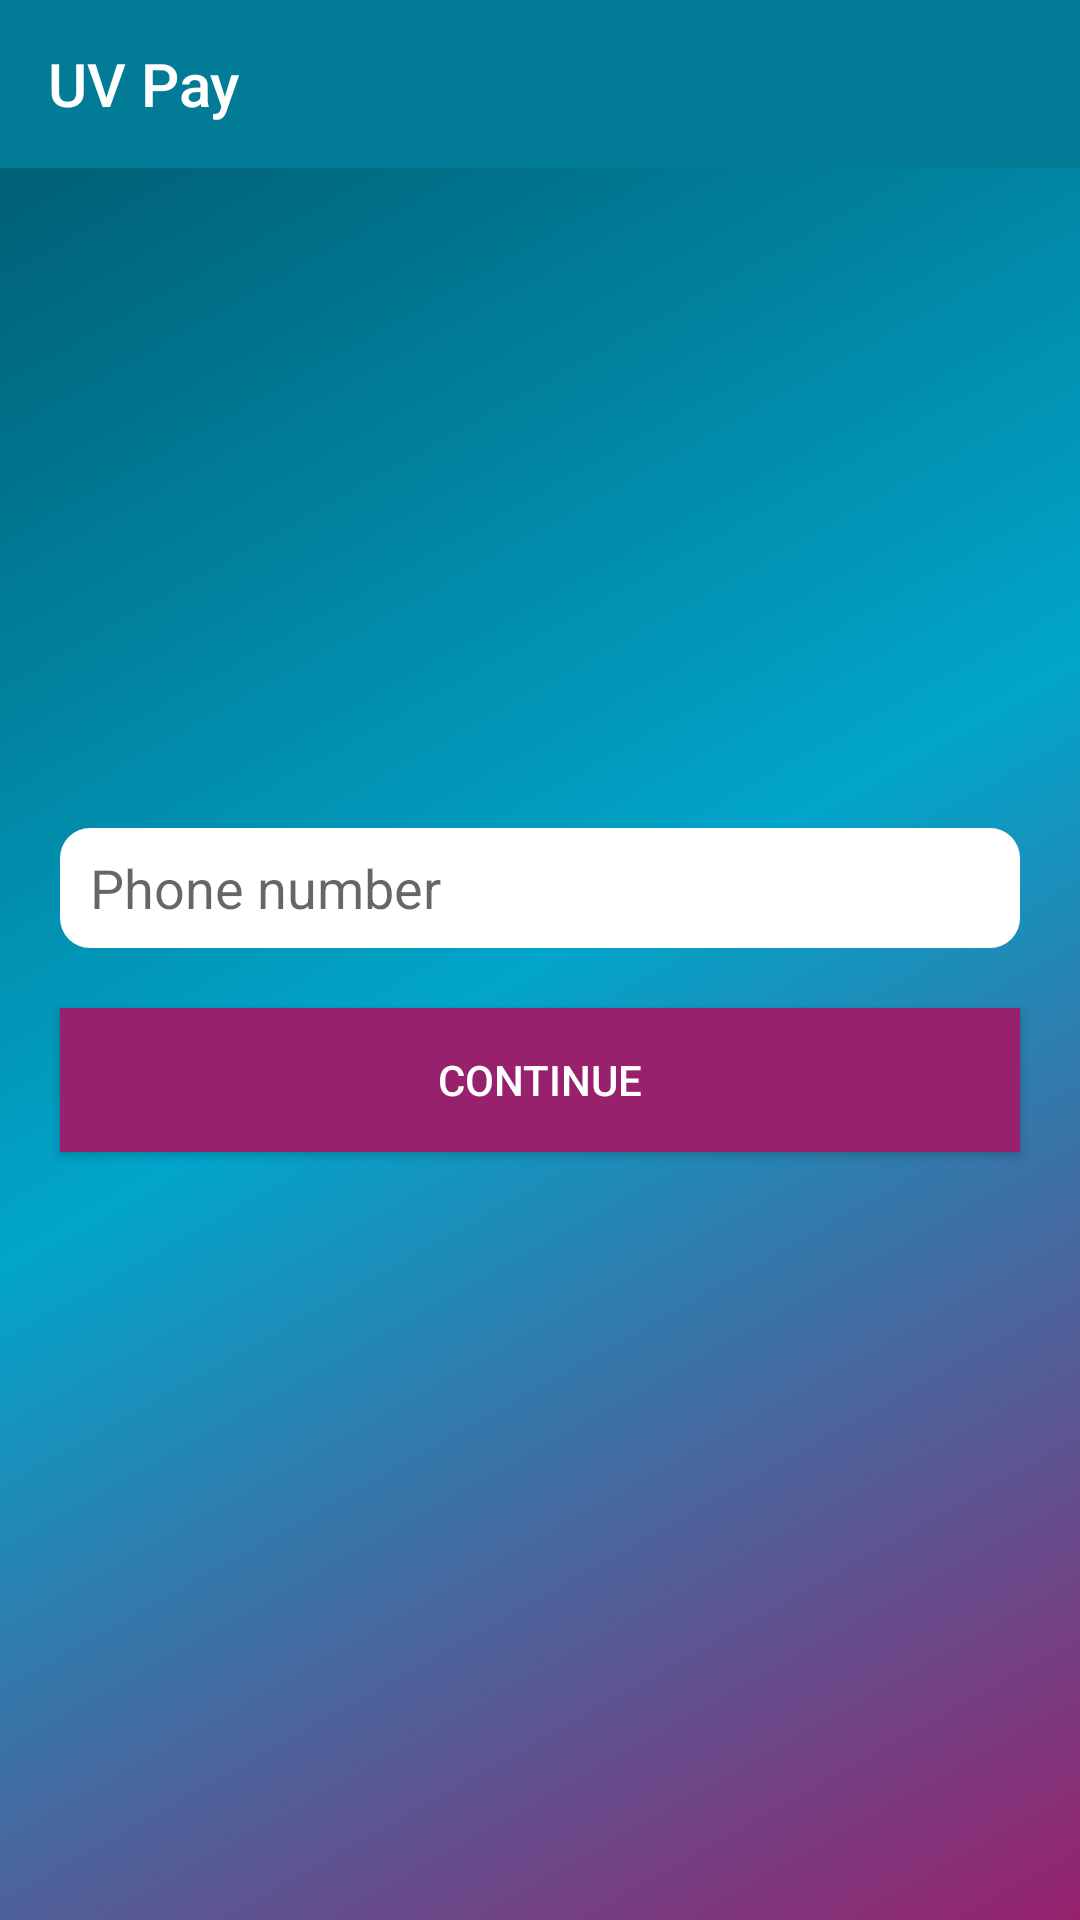

The Android layout XML behind this screen, and the referenced resources:
<!-- AndroidManifest.xml: application theme AppTheme -->
<!-- res/layout/activity_register.xml -->
<?xml version="1.0" encoding="utf-8"?>
<LinearLayout xmlns:android="http://schemas.android.com/apk/res/android"
    xmlns:app="http://schemas.android.com/apk/res-auto"
    xmlns:tools="http://schemas.android.com/tools"
    android:layout_width="match_parent"
    android:layout_height="match_parent"
    android:background="@drawable/side_nav_bar"
    android:orientation="vertical"
    tools:context="com.uplus.mobilemoney.ActivityRegister">

    <android.support.design.widget.AppBarLayout
    android:id="@+id/appbar"
    android:layout_width="match_parent"
    android:layout_height="wrap_content"
    android:paddingTop="@dimen/appbar_padding_top"
    android:theme="@style/AppTheme.AppBarOverlay">

    <android.support.v7.widget.Toolbar
        android:id="@+id/toolbar"
        android:layout_width="match_parent"
        android:layout_height="?attr/actionBarSize"
        android:layout_weight="1"
        android:background="?attr/colorPrimary"
        app:layout_scrollFlags="scroll|enterAlways"
        app:popupTheme="@style/AppTheme.PopupOverlay"
        app:title="@string/app_name">

    </android.support.v7.widget.Toolbar>
    </android.support.design.widget.AppBarLayout>

    <ImageView
        android:layout_width="100dp"
        android:layout_gravity="top|center"
        android:src="@drawable/avatar"
        android:layout_height="200dp" />

    <EditText
        android:id="@+id/phone"
    android:layout_width="match_parent"
        android:layout_margin="20dp"
        android:hint="Phone number"
        android:inputType="phone"
        android:maxLength="10"
        android:paddingLeft="10dp"
        android:background="@drawable/text"
    android:layout_height="40dp" />

    <Button
        android:id="@+id/next"
        android:text="Continue"
        android:layout_marginRight="20dp"
        android:layout_marginLeft="20dp"
        android:textColor="#fff"
        android:background="@color/colorAccent"
        android:layout_width="match_parent"
        android:layout_height="wrap_content" />

</LinearLayout>
<!-- resources referenced by this layout -->
<resources>
  <color name="colorAccent">#97216d</color>
  <!-- drawable side_nav_bar (drawable) -->
  <shape xmlns:android="http://schemas.android.com/apk/res/android"
      android:shape="rectangle">
      <gradient
          android:angle="135"
          android:centerColor="#01a5ca"
          android:endColor="#FF005568"
          android:startColor="#97216d"
          android:type="linear" />
  </shape>
  <!-- drawable text (drawable-v21) -->
  <?xml version="1.0" encoding="utf-8" ?>
  <shape xmlns:android="http://schemas.android.com/apk/res/android" android:shape="rectangle">
  	<solid android:color="#ffffff" />
  	<stroke android:width="0.0dip" android:color="#ffffff" />
  	<corners android:topLeftRadius="10.0dip" android:topRightRadius="10.0dip" android:bottomLeftRadius="10.0dip" android:bottomRightRadius="10.0dip" />
  </shape>
  <string name="app_name">UV Pay</string>
  <style name="AppTheme.AppBarOverlay" parent="ThemeOverlay.AppCompat.Dark.ActionBar" />
  <style name="AppTheme.PopupOverlay" parent="ThemeOverlay.AppCompat.Light" />
  <style name="AppTheme" parent="Theme.AppCompat.Light.DarkActionBar">
          
          <item name="colorPrimary">@color/colorPrimary</item>
          <item name="colorPrimaryDark">@color/colorPrimaryDark</item>
          <item name="colorAccent">@color/colorAccent</item>
          <item name="windowActionBar">false</item>
          <item name="windowNoTitle">true</item>
      </style>
  <color name="colorPrimary">#027b96</color>
  <color name="colorPrimaryDark">#027b96</color>
</resources>
